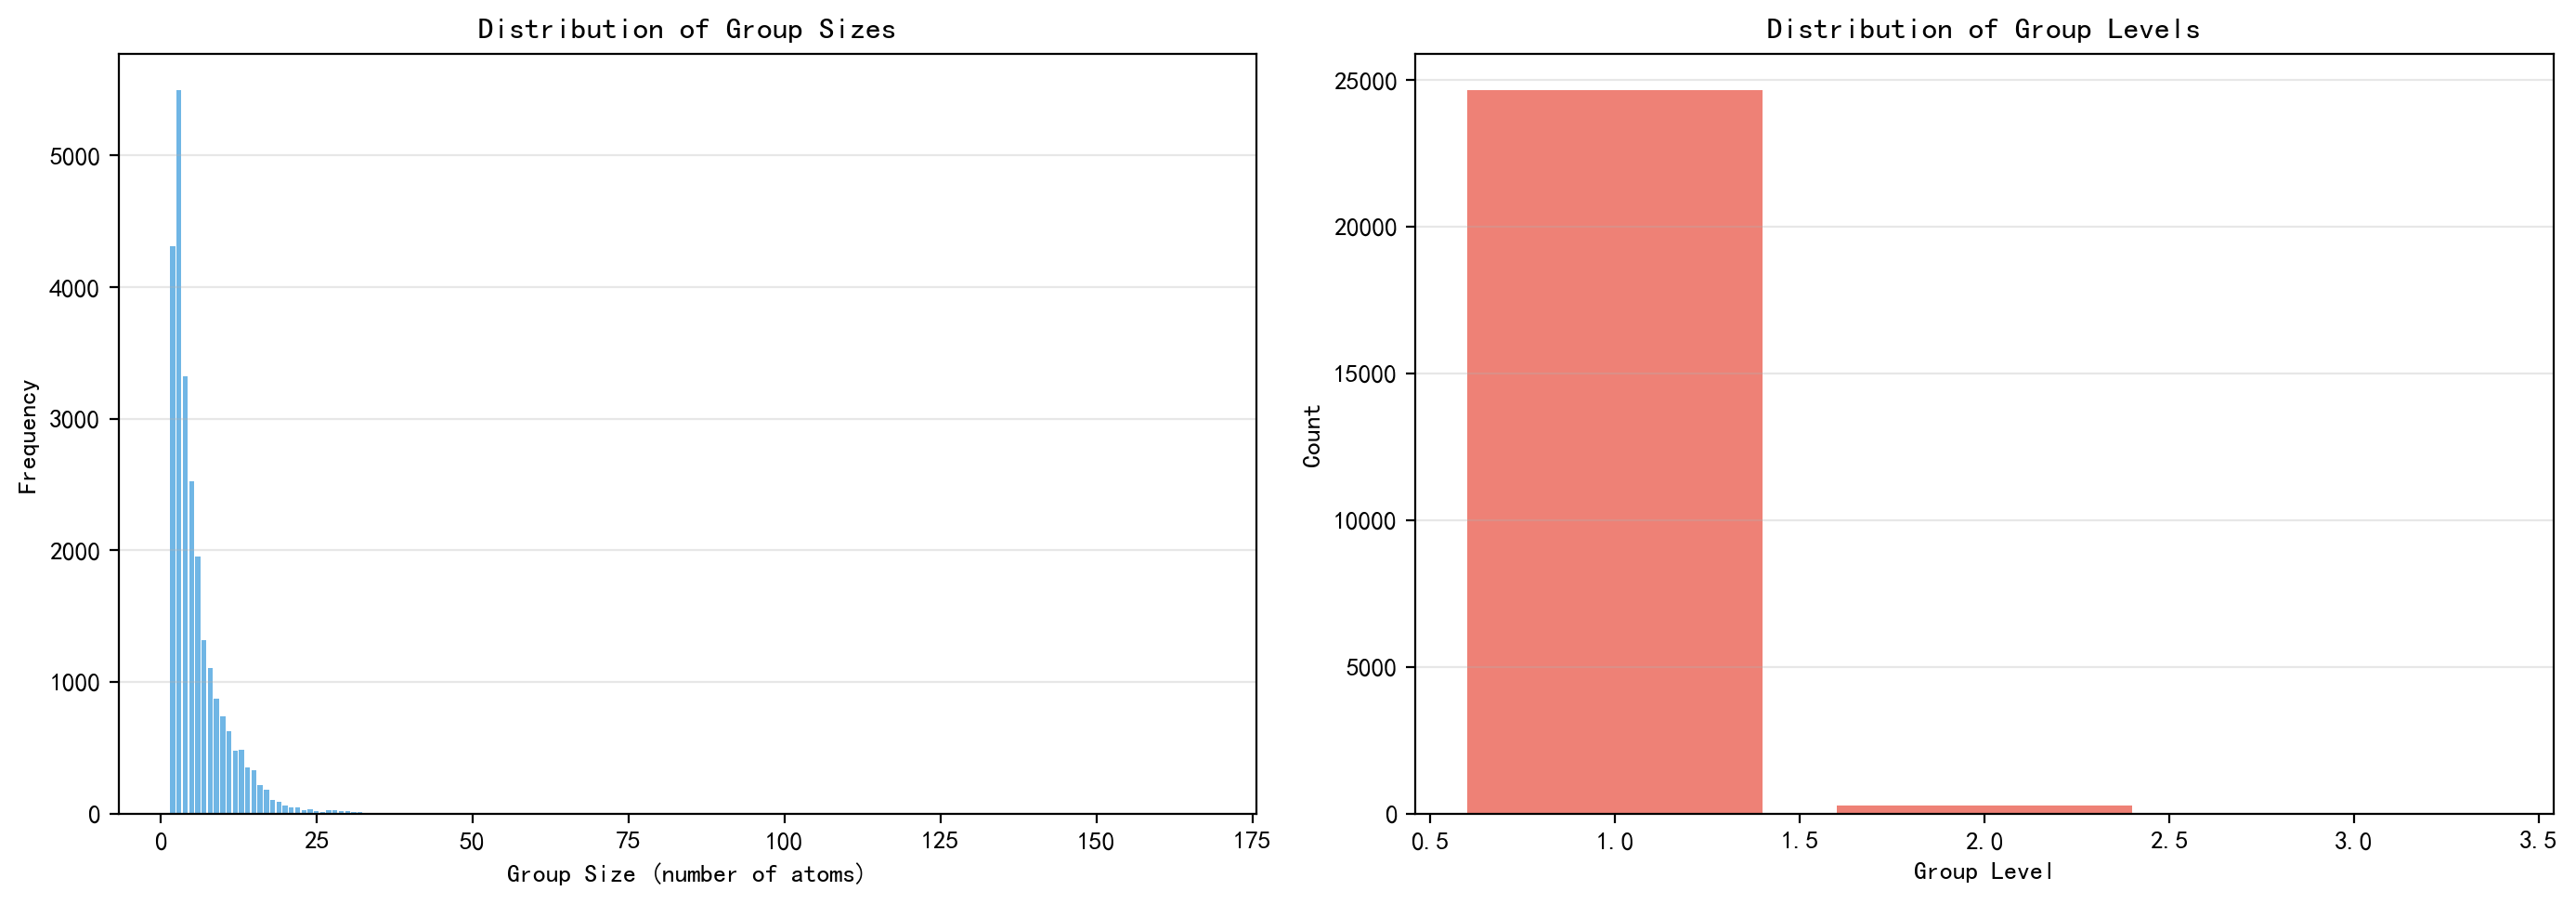

The table this chart was drawn from, first rows:
metric, value
Total Groups, 24930
Level 1, 24645
Level 2+, 285.0
Mean Size, 5.929
Median Size, 4.0
Mean Children, 5.828
Median Children, 4.0
